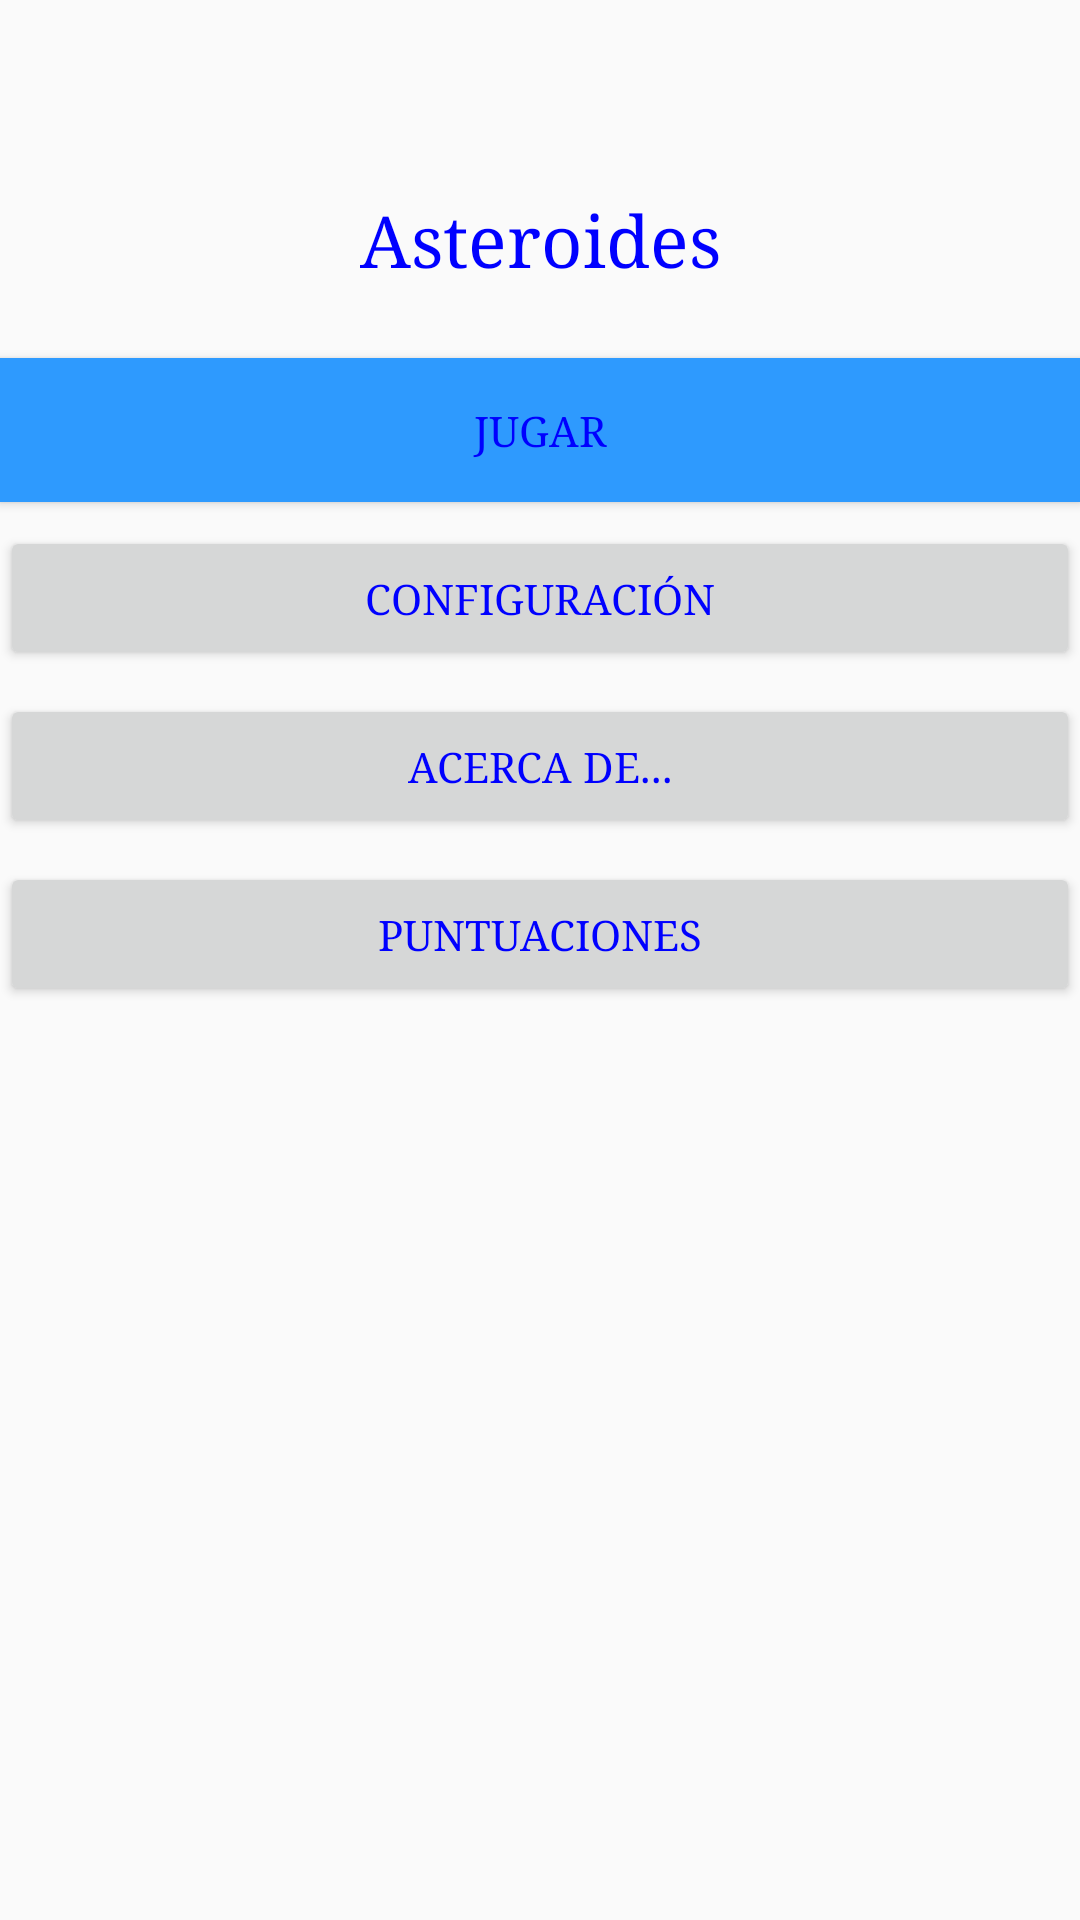

Write the Android layout XML for this screen, with the resource values it uses.
<!-- AndroidManifest.xml: application theme AppTheme -->
<!-- res/layout/activity_main.xml -->
<?xml version="1.0" encoding="utf-8"?>
<android.support.constraint.ConstraintLayout
    xmlns:android="http://schemas.android.com/apk/res/android"
    xmlns:app="http://schemas.android.com/apk/res-auto"
    android:background="@drawable/degradado"
    android:layout_width="match_parent"
    android:layout_height="match_parent"
    android:padding="@dimen/margen_botones">

    <TextView
        android:id="@+id/tvTitulo"
        android:layout_width="0dp"
        android:layout_height="wrap_content"
        android:gravity="center"
        android:text="@string/tituloAplicacion"
        android:textSize="24sp"
        app:layout_constraintLeft_toLeftOf="parent"
        app:layout_constraintRight_toRightOf="parent"
        app:layout_constraintTop_toTopOf="parent"
        android:layout_marginTop="64dp" />

    <Button
        android:id="@+id/button01"
        android:layout_width="0dp"
        android:layout_height="wrap_content"
        android:layout_marginTop="24dp"
        android:text="@string/Arrancar"
        android:onClick="lanzarJuego"
        style="@style/EstiloBoton"
        app:layout_constraintLeft_toLeftOf="parent"
        app:layout_constraintRight_toRightOf="parent"
        app:layout_constraintTop_toBottomOf="@+id/tvTitulo" />

    <Button
        android:id="@+id/button02"
        android:layout_width="0dp"
        android:layout_height="wrap_content"
        android:layout_marginTop="8dp"
        android:text="@string/Configurar"
        android:onClick="lanzarPreferencias"
        app:layout_constraintLeft_toLeftOf="parent"
        app:layout_constraintRight_toRightOf="parent"
        app:layout_constraintTop_toBottomOf="@+id/button01" />

    <Button
        android:id="@+id/button03"
        android:layout_width="0dp"
        android:layout_height="wrap_content"
        android:layout_marginTop="8dp"
        android:text="@string/Acercade"
        app:layout_constraintLeft_toLeftOf="parent"
        app:layout_constraintRight_toRightOf="parent"
        app:layout_constraintTop_toBottomOf="@+id/button02" />

    <Button
        android:id="@+id/button04"
        android:layout_width="0dp"
        android:layout_height="48dp"
        android:layout_marginTop="8dp"
        android:text="@string/Puntuaciones"
        app:layout_constraintLeft_toLeftOf="parent"
        app:layout_constraintRight_toRightOf="parent"
        app:layout_constraintTop_toBottomOf="@+id/button03" />
</android.support.constraint.ConstraintLayout>
<!-- resources referenced by this layout -->
<resources>
  <string name="Acercade">Acerca de...</string>
  <string name="Arrancar">Jugar</string>
  <string name="Configurar">Configuración</string>
  <string name="Puntuaciones">Puntuaciones</string>
  <string name="tituloAplicacion">Asteroides</string>
  <style name="EstiloBoton">
          <item name="android:background">@color/azulJugar</item>
      </style>
  <style name="AppTheme" parent="Theme.AppCompat.Light.DarkActionBar">
          
          <item name="android:typeface">serif</item>
          <item name="android:textColor">#0000FF</item>
          <item name="colorPrimary">@color/colorPrimary</item>
          <item name="colorPrimaryDark">@color/colorPrimaryDark</item>
          <item name="colorAccent">@color/colorAccent</item>
      </style>
  <color name="azulJugar">#2E9AFE</color>
  <color name="colorPrimary">#3F51B5</color>
  <color name="colorPrimaryDark">#303F9F</color>
  <color name="colorAccent">#FF4081</color>
</resources>
